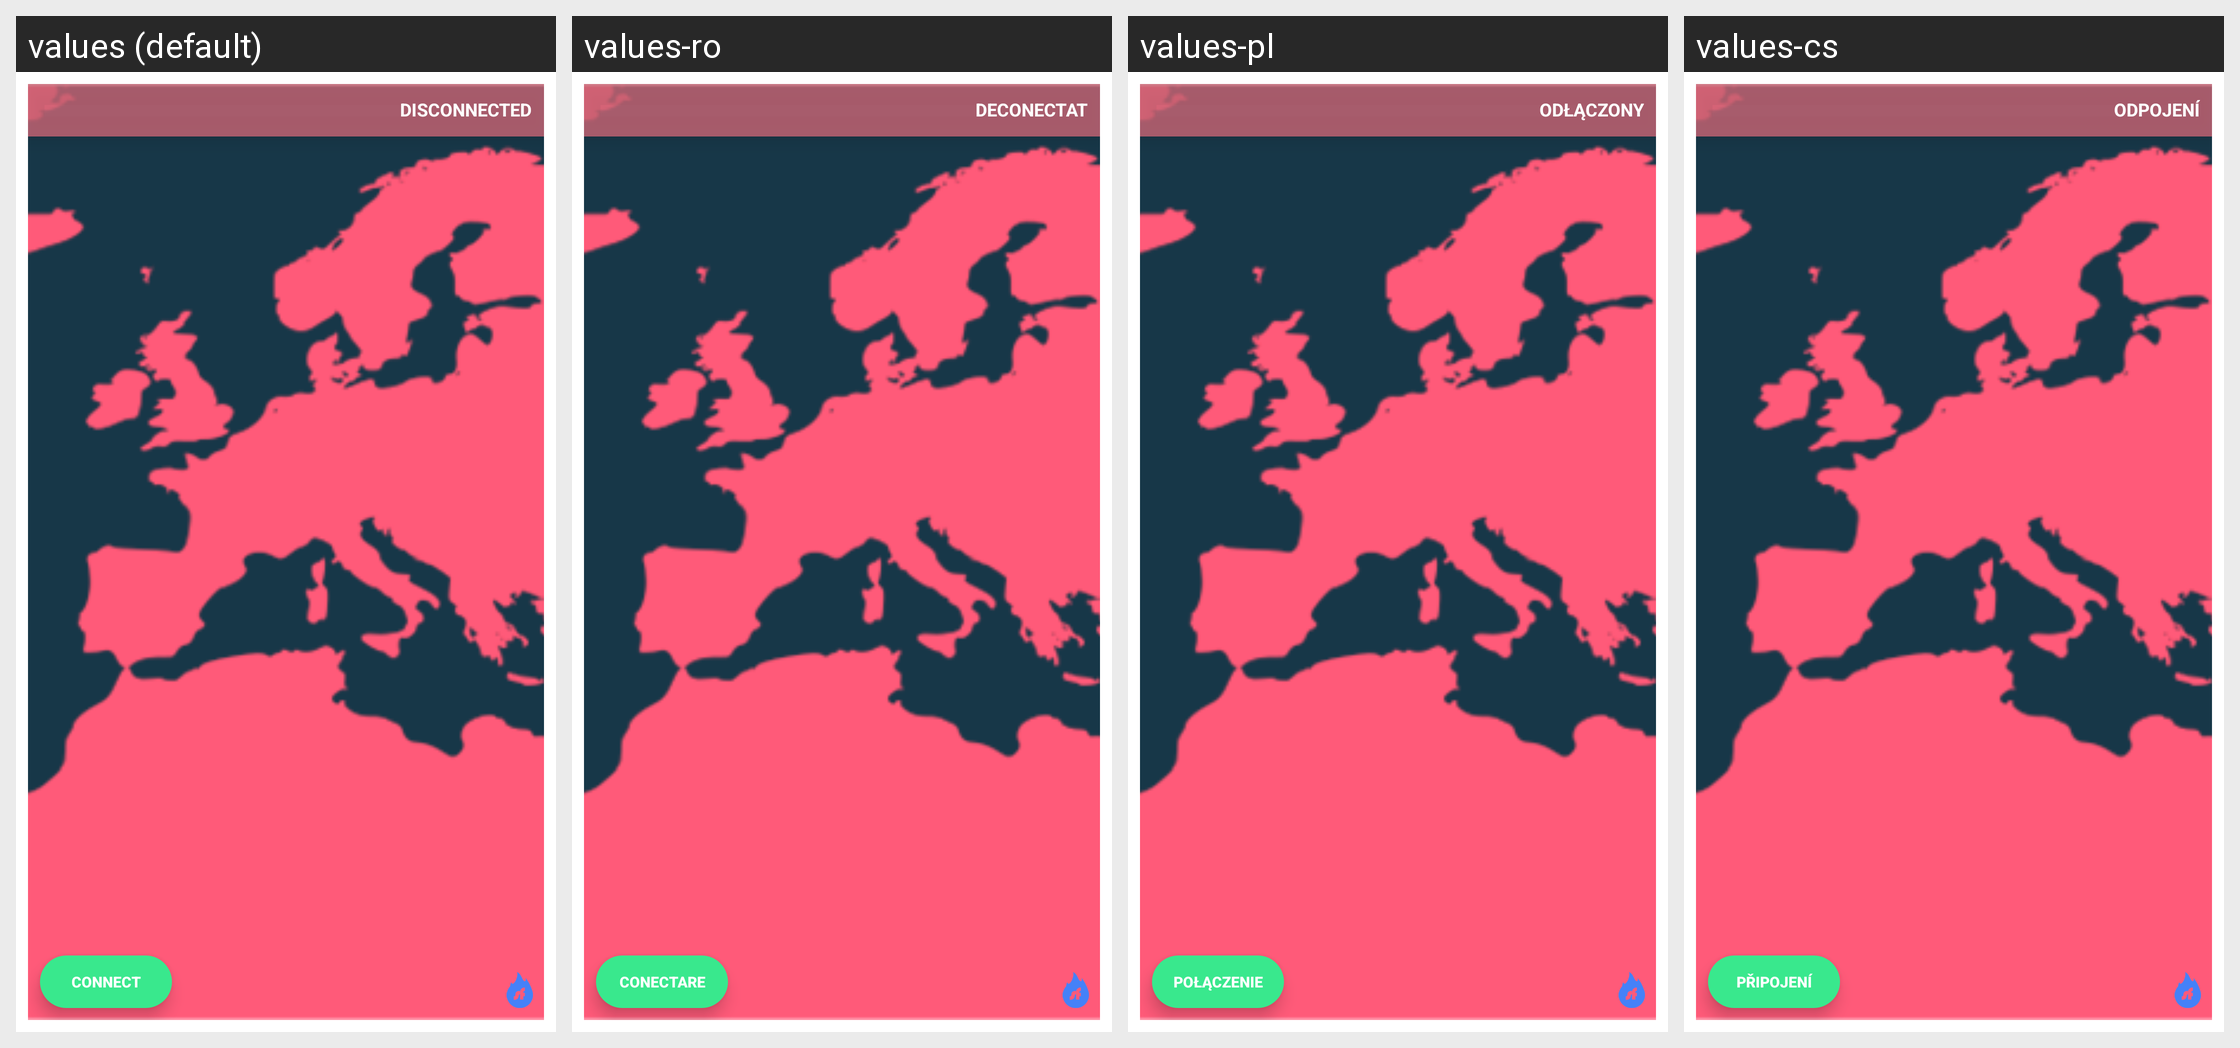

Translations of the strings shown on this Android screen, per locale in the grid:
Android screen res/layout/widget_layout_small.xml rendered under 4 locales, left to right: values (default), values-ro, values-pl, values-cs. Device: Nexus 5 (rendered at 1080×1920; each locale shown at half size, 540×960, under a caption strip naming it); theme Theme.ShellfireVPN.Splash.
Other locales in the repository, not shown: values-ar, values-bg, values-da, values-de, values-el, values-es, values-et, values-fi, values-fr, values-hu, values-id, values-it, values-ja, values-lt, values-lv, values-nl, values-pt, values-ru, values-sk, values-sl, values-sv, values-tr, values-uk.
Strings drawn on this screen, with the default value and each locale's value (text and hints the layout hard-codes, and strings that could not be matched under every locale, appear in the picture but are not listed):

disconnected
  values: Disconnected
  values-ro: Deconectat
  values-pl: Odłączony
  values-cs: Odpojení

connect
  values: Connect
  values-ro: Conectare
  values-pl: Połączenie
  values-cs: Připojení
